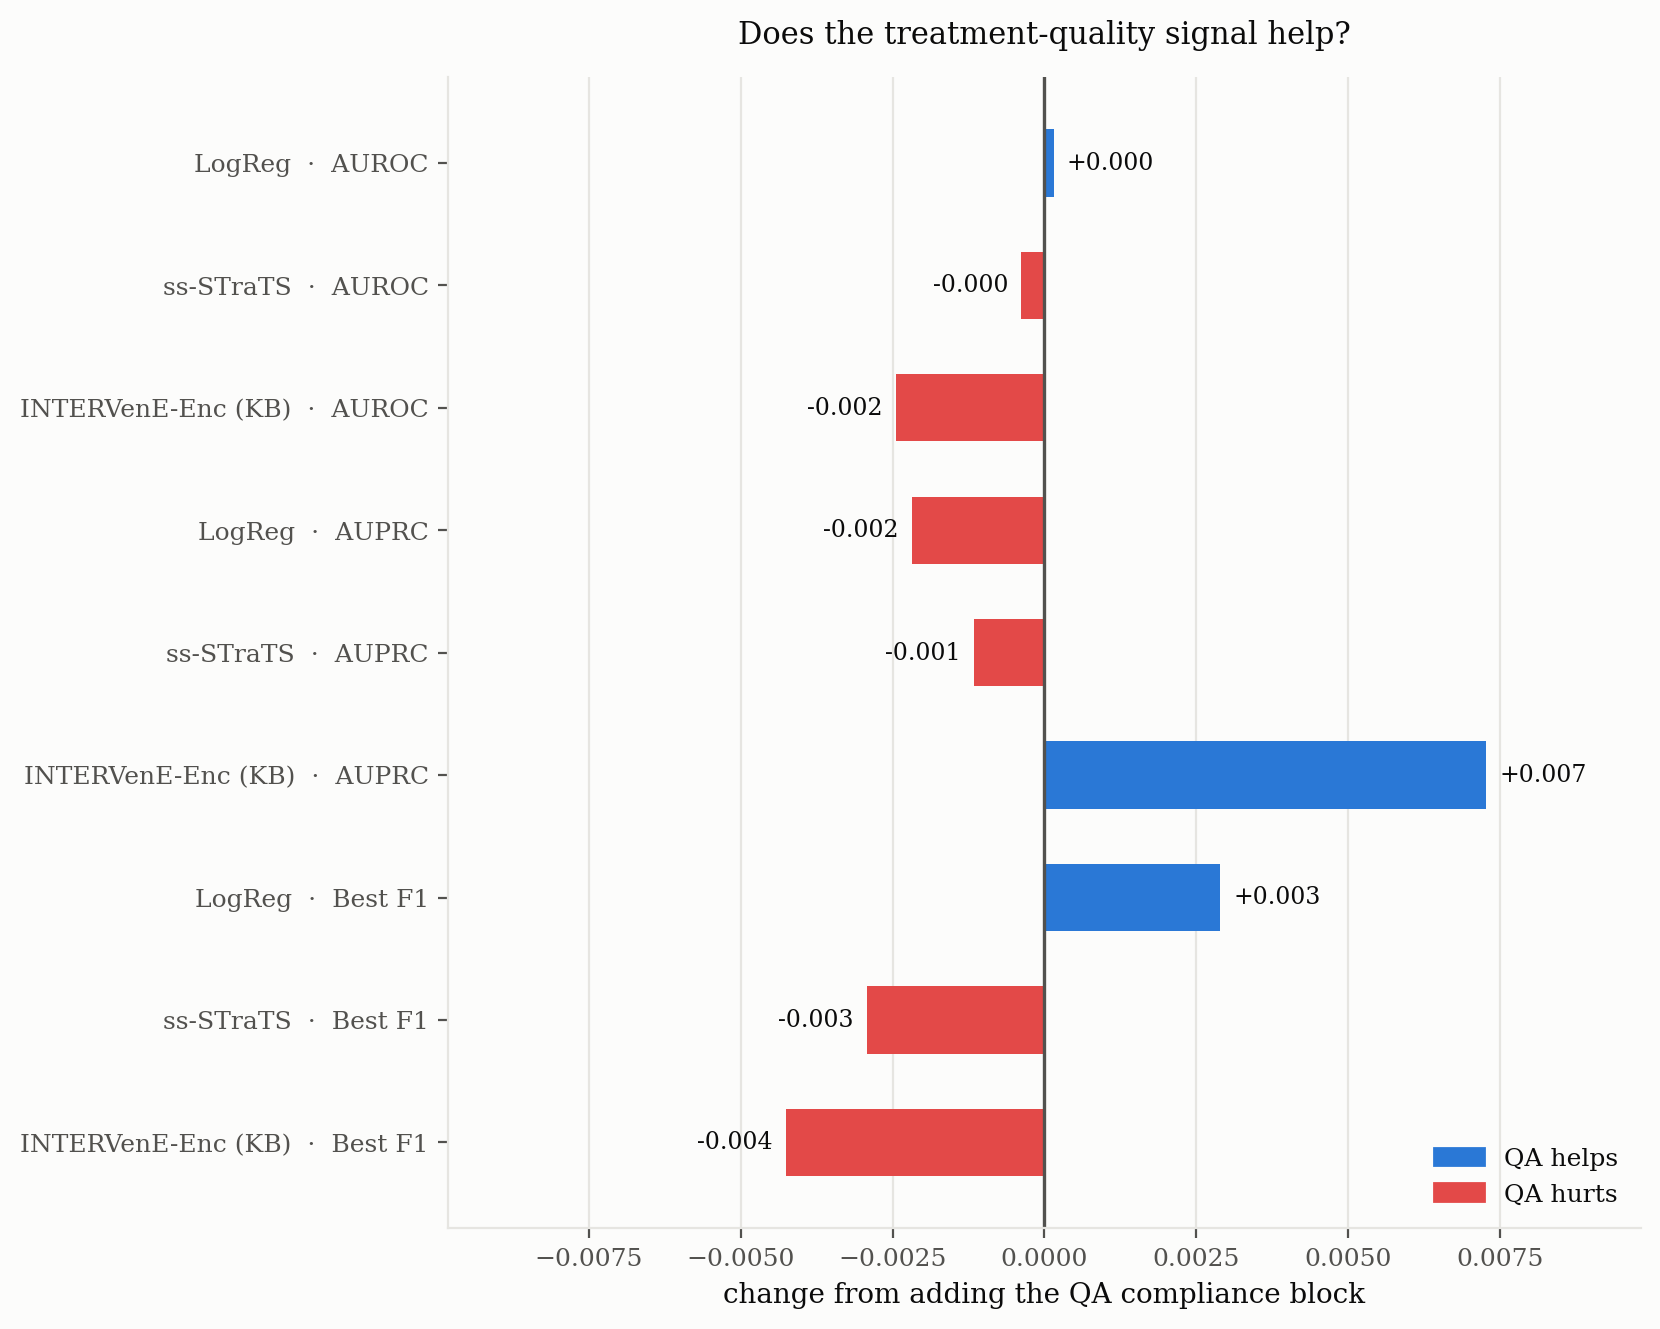

The table this chart was drawn from, first rows:
Model, Metric, no QA, with QA, delta
LogReg, AUROC, 0.7537, 0.7538, 0.0001503
LogReg, AUPRC, 0.4522, 0.45, -0.002176
LogReg, BEST_F1, 0.5271, 0.53, 0.002888
ss-STraTS, AUROC, 0.7718, 0.7714, -0.0003798
ss-STraTS, AUPRC, 0.4725, 0.4713, -0.001164
ss-STraTS, BEST_F1, 0.5346, 0.5317, -0.002919
INTERVenE-Enc (KB), AUROC, 0.8047, 0.8022, -0.002439
INTERVenE-Enc (KB), AUPRC, 0.5274, 0.5346, 0.00727
INTERVenE-Enc (KB), BEST_F1, 0.5611, 0.5568, -0.004252
